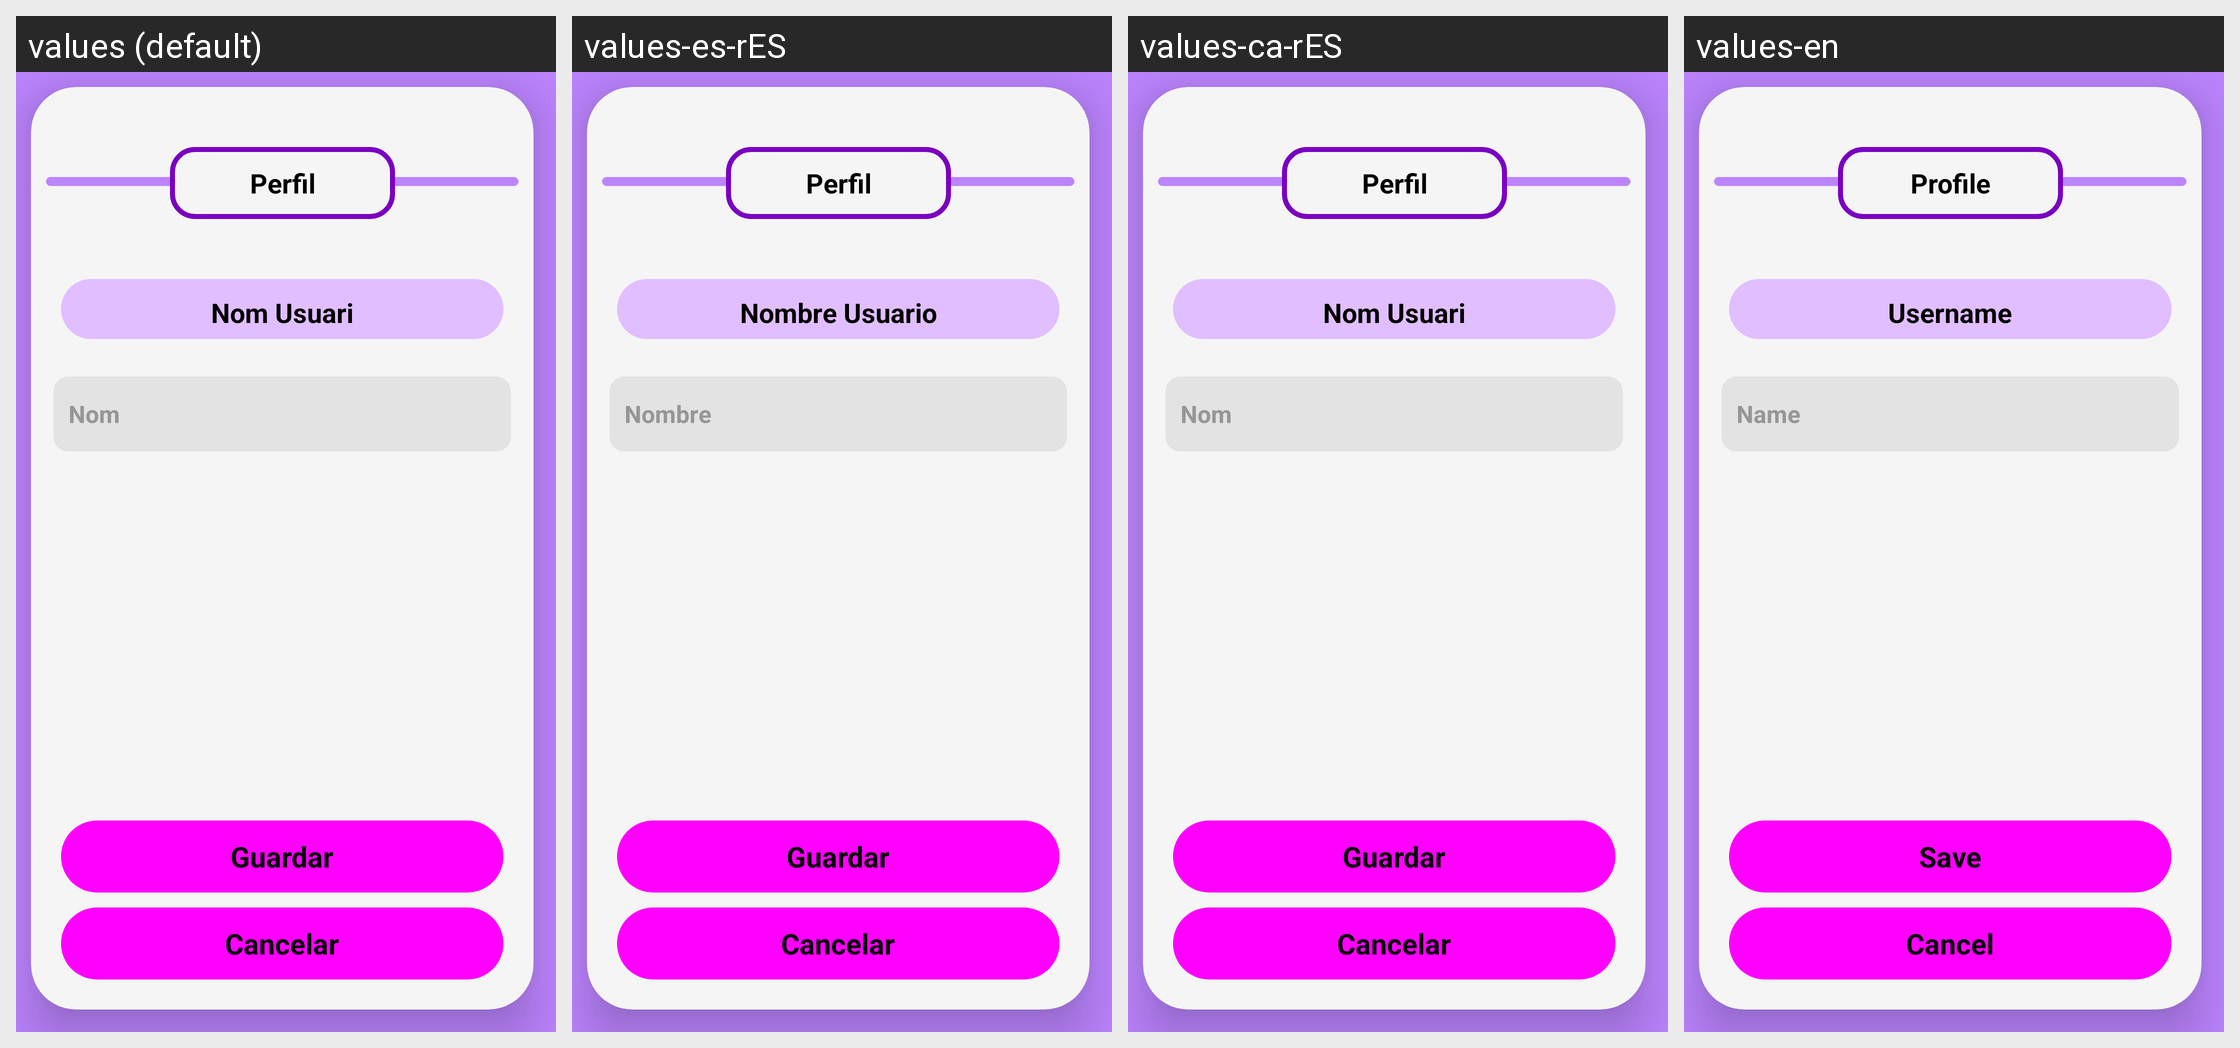

The Android screen above is rendered under several locales of the same app. Produce the string resources it draws, with the default and per-locale values.
Android screen res/layout/fragment_editar_perfil.xml rendered under 4 locales, left to right: values (default), values-es-rES, values-ca-rES, values-en. Device: Nexus 5 (rendered at 1080×1920; each locale shown at half size, 540×960, under a caption strip naming it); theme Theme.Selmeem.
Strings drawn on this screen, with the default value and each locale's value (text and hints the layout hard-codes, and strings that could not be matched under every locale, appear in the picture but are not listed):

perfil
  values: Perfil
  values-es-rES: Perfil
  values-ca-rES: Perfil
  values-en: Profile

nom_usuari
  values: Nom Usuari
  values-es-rES: Nombre Usuario
  values-ca-rES: Nom Usuari
  values-en: Username

Nom
  values: Nom
  values-es-rES: Nombre
  values-ca-rES: Nom
  values-en: Name

cancelar
  values: Cancelar
  values-es-rES: Cancelar
  values-ca-rES: Cancelar
  values-en: Cancel

guardar
  values: Guardar
  values-es-rES: Guardar
  values-ca-rES: Guardar
  values-en: Save
